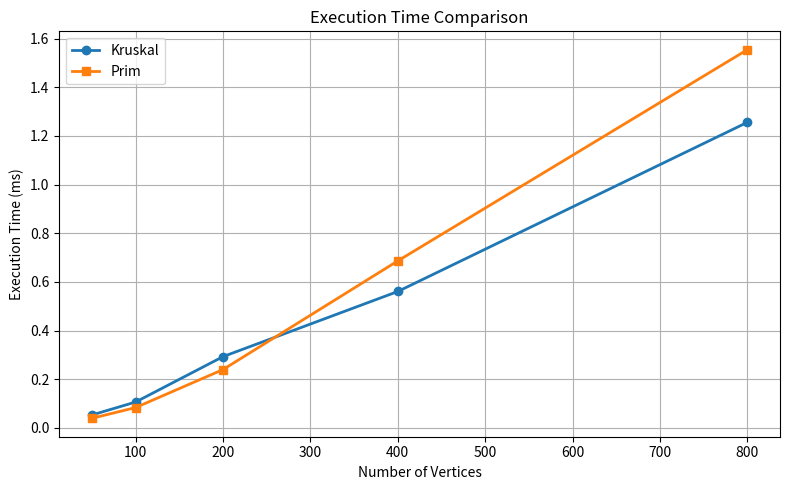

The matplotlib source for this figure:
import heapq
import random
import time
import matplotlib.pyplot as plt


# ---------------- Union-Find for Kruskal ----------------

class UnionFind:

    def __init__(self, n):
        self.parent = list(range(n))
        self.rank = [0] * n

    def find(self, x):
        if self.parent[x] != x:
            self.parent[x] = self.find(self.parent[x])
        return self.parent[x]

    def union(self, x, y):

        rx = self.find(x)
        ry = self.find(y)

        if rx == ry:
            return False

        if self.rank[rx] < self.rank[ry]:
            rx, ry = ry, rx

        self.parent[ry] = rx

        if self.rank[rx] == self.rank[ry]:
            self.rank[rx] += 1

        return True


# ---------------- Kruskal ----------------

def kruskal(n, edges):

    edges.sort()

    uf = UnionFind(n)

    mst = []
    cost = 0

    for w, u, v in edges:

        if uf.union(u, v):

            mst.append((u, v, w))
            cost += w

            if len(mst) == n - 1:
                break

    return mst, cost


# ---------------- Prim ----------------

def prim(n, adj, start=0):

    INF = float("inf")

    key = [INF] * n
    parent = [-1] * n
    inMST = [False] * n

    key[start] = 0

    pq = [(0, start)]

    mst = []
    cost = 0

    while pq:

        w, u = heapq.heappop(pq)

        if inMST[u]:
            continue

        inMST[u] = True

        if parent[u] != -1:
            mst.append((parent[u], u, w))
            cost += w

        for v, wt in adj.get(u, []):

            if not inMST[v] and wt < key[v]:

                key[v] = wt
                parent[v] = u

                heapq.heappush(pq, (wt, v))

    return mst, cost


# ---------------- Sample Graph ----------------

n = 15

edges = [

    (7, 2, 1),
    (3, 0, 3),
    (8, 1, 2),
    (9, 1, 7),
    (7, 5, 4),
    (5, 3, 4),
    (15, 3, 4),
    (6, 3, 5),
    (10, 4, 5),
    (9, 4, 14),
    (11, 5, 6)

]

adj = {}

for w, u, v in edges:

    adj.setdefault(u, []).append((v, w))
    adj.setdefault(v, []).append((u, w))

k_mst, k_cost = kruskal(n, edges[:])
p_mst, p_cost = prim(n, adj)

print("===== Kruskal's MST =====")

for u, v, w in k_mst:
    print(f"Edge ({u} - {v})  Weight = {w}")

print("Total MST Cost =", k_cost)

print()

print("===== Prim's MST =====")

for u, v, w in p_mst:
    print(f"Edge ({u} - {v})  Weight = {w}")

print("Total MST Cost =", p_cost)


# ---------------- Performance Analysis ----------------

sizes = [50, 100, 200, 400, 800]

kruskal_time = []
prim_time = []

for n in sizes:

    edges = []

    for i in range(n - 1):
        edges.append((random.randint(1, 100), i, i + 1))

    for _ in range(n):
        u = random.randint(0, n - 1)
        v = random.randint(0, n - 1)

        if u != v:
            edges.append((random.randint(1, 100), u, v))

    adj = {}

    for w, u, v in edges:
        adj.setdefault(u, []).append((v, w))
        adj.setdefault(v, []).append((u, w))

    start = time.perf_counter()
    kruskal(n, edges[:])
    kruskal_time.append((time.perf_counter() - start) * 1000)

    start = time.perf_counter()
    prim(n, adj)
    prim_time.append((time.perf_counter() - start) * 1000)


# ---------------- Graph ----------------

plt.figure(figsize=(8,5))

plt.plot(
    sizes,
    kruskal_time,
    marker='o',
    linewidth=2,
    label="Kruskal"
)

plt.plot(
    sizes,
    prim_time,
    marker='s',
    linewidth=2,
    label="Prim"
)

plt.title("Execution Time Comparison")
plt.xlabel("Number of Vertices")
plt.ylabel("Execution Time (ms)")
plt.grid(True)
plt.legend()

plt.tight_layout()
plt.show()
